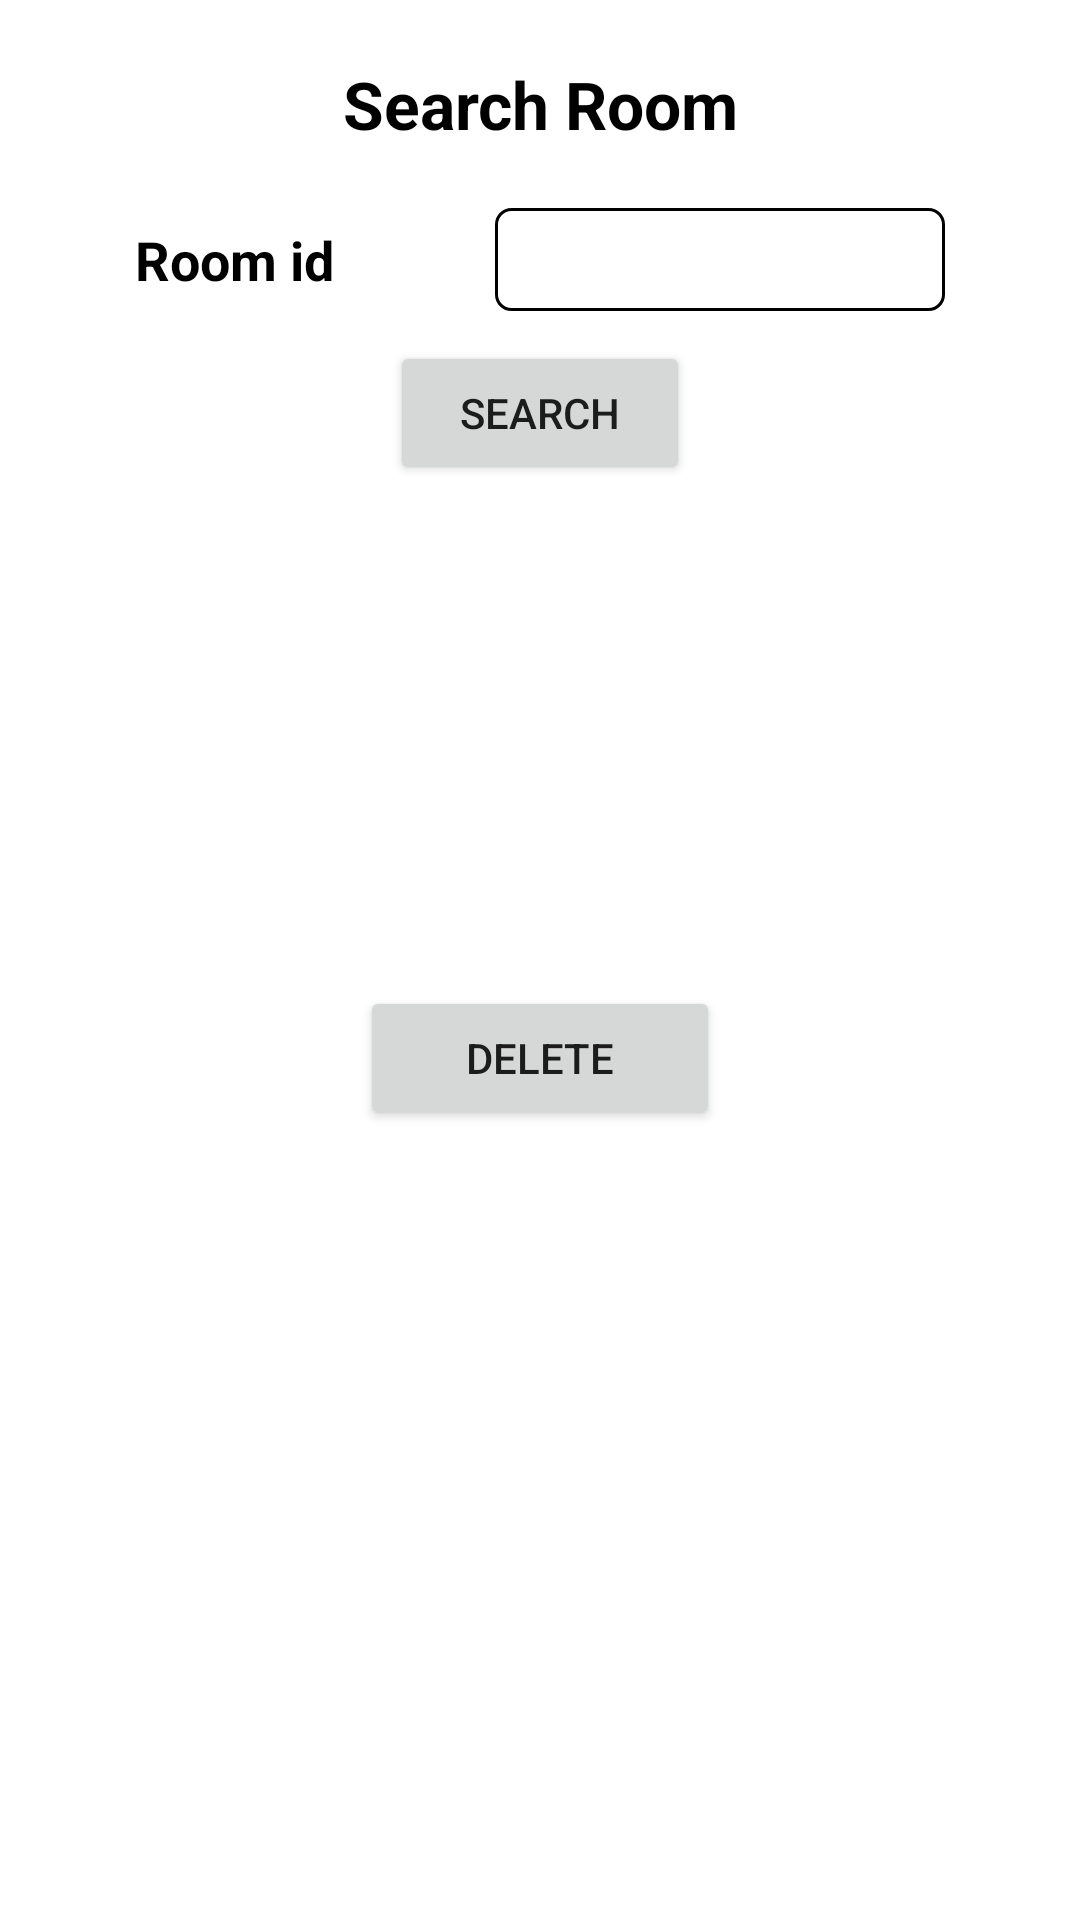

This screen was rendered from an Android layout file. Write that file and the resources it references.
<!-- AndroidManifest.xml: application theme Theme.MeetingRoomBookingSystem -->
<!-- res/layout/activity_search_room.xml -->
<?xml version="1.0" encoding="utf-8"?>
<androidx.constraintlayout.widget.ConstraintLayout xmlns:android="http://schemas.android.com/apk/res/android"
    xmlns:app="http://schemas.android.com/apk/res-auto"
    xmlns:tools="http://schemas.android.com/tools"
    android:layout_width="match_parent"
    android:layout_height="match_parent"
    tools:context=".SearchRoom">

    <TextView
        android:id="@+id/txtView1"
        app:layout_constraintTop_toTopOf="parent"
        android:text="Search Room"
        android:gravity="center"
        android:textSize="22dp"
        android:textColor="@color/black"
        android:textStyle="bold"
        android:layout_marginTop="20dp"
        android:layout_width="match_parent"
        android:layout_height="wrap_content"/>

    <LinearLayout
        android:id="@+id/layout1"
        android:orientation="vertical"
        app:layout_constraintTop_toBottomOf="@+id/txtView1"
        android:layout_width="match_parent"
        android:layout_height="wrap_content"
        android:layout_margin="10dp"
        android:layout_gravity="fill_horizontal"
        android:gravity="center">

        <LinearLayout
            android:layout_width="match_parent"
            android:layout_height="wrap_content"
            android:layout_margin="10dp"
            android:layout_gravity="fill_horizontal"
            android:gravity="center">

            <TextView
                android:layout_width="100dp"
                android:layout_height="wrap_content"
                android:textStyle="bold"
                android:textSize="18dp"
                android:textColor="@color/black"
                android:text="Room id"/>

            <EditText
                android:id="@+id/room_id"
                android:layout_marginLeft="20dp"
                android:layout_width="150dp"
                android:padding="5dp"
                android:background="@drawable/button_style"
                android:layout_height="wrap_content" />

        </LinearLayout>

        <Button
            android:id="@+id/searchBtn"
            android:text="Search"
            android:padding="5dp"
            android:layout_width="100dp"
            android:layout_height="wrap_content"/>

    </LinearLayout>

    <LinearLayout
        android:id="@+id/layout2"
        app:layout_constraintTop_toBottomOf="@+id/layout1"
        android:layout_width="match_parent"
        android:orientation="vertical"
        android:layout_marginTop="20dp"
        android:layout_height="wrap_content">

        <LinearLayout
            android:layout_width="match_parent"
            android:layout_height="wrap_content"
            android:gravity="center"
            android:layout_marginBottom="10dp">

            <TextView
                android:id="@+id/room_id_txt_view"
                android:layout_width="120dp"
                android:layout_height="wrap_content"
                android:textSize="17dp"
                android:textStyle="bold"
                android:textColor="@color/black" />

            <TextView
                android:textColor="@color/black"
                android:id="@+id/room_idView"
                android:layout_width="200dp"
                android:padding="5dp"
                android:layout_height="wrap_content" />
        </LinearLayout>

        <LinearLayout
            android:layout_width="match_parent"
            android:layout_height="wrap_content"
            android:gravity="center"
            android:layout_marginBottom="10dp">

            <TextView
                android:id="@+id/building_txt_view"
                android:layout_width="120dp"
                android:layout_height="wrap_content"
                android:textSize="17dp"
                android:textStyle="bold"
                android:textColor="@color/black" />

            <TextView
                android:id="@+id/buildingView"
                android:layout_width="200dp"
                android:textColor="@color/black"
                android:padding="5dp"
                android:layout_height="wrap_content" />
        </LinearLayout>

        <LinearLayout
            android:layout_width="match_parent"
            android:layout_height="wrap_content"
            android:gravity="center"
            android:layout_marginBottom="10dp">

            <TextView
                android:id="@+id/floor_txt_view"
                android:layout_width="120dp"
                android:layout_height="wrap_content"
                android:textSize="17dp"
                android:textStyle="bold"
                android:textColor="@color/black"
                />

            <TextView
                android:id="@+id/floorView"
                android:layout_width="200dp"
                android:textColor="@color/black"
                android:padding="5dp"
                android:layout_height="wrap_content" />
        </LinearLayout>

        <Button
            android:gravity="center"
            android:layout_gravity="center"
            android:id="@+id/deleteBtn"
            android:text="Delete"
            android:clickable="false"
            android:layout_marginTop="30dp"
            android:padding="7dp"
            android:layout_width="120dp"
            android:layout_height="wrap_content"/>

    </LinearLayout>

</androidx.constraintlayout.widget.ConstraintLayout>
<!-- resources referenced by this layout -->
<resources>
  <color name="black">#FF000000</color>
  <!-- drawable button_style (drawable) -->
  <shape xmlns:android="http://schemas.android.com/apk/res/android"
      android:shape="rectangle">
      <solid android:color="#00000000" />
      <stroke android:width="1dp"
          android:color="@color/black" />
      <corners
          android:radius="5dp"/>
  </shape>
  <style name="Theme.MeetingRoomBookingSystem" parent="Theme.MaterialComponents.DayNight.DarkActionBar">
          
          <item name="colorPrimary">@color/purple_500</item>
          <item name="colorPrimaryVariant">@color/purple_700</item>
          <item name="colorOnPrimary">@color/white</item>
          
          <item name="colorSecondary">@color/teal_200</item>
          <item name="colorSecondaryVariant">@color/teal_700</item>
          <item name="colorOnSecondary">@color/black</item>
          
          <item name="android:statusBarColor" tools:targetApi="l">?attr/colorPrimaryVariant</item>
          
      </style>
  <color name="purple_500">#FF6200EE</color>
  <color name="purple_700">#FF3700B3</color>
  <color name="white">#FFFFFFFF</color>
  <color name="teal_200">#FF03DAC5</color>
  <color name="teal_700">#FF018786</color>
</resources>
